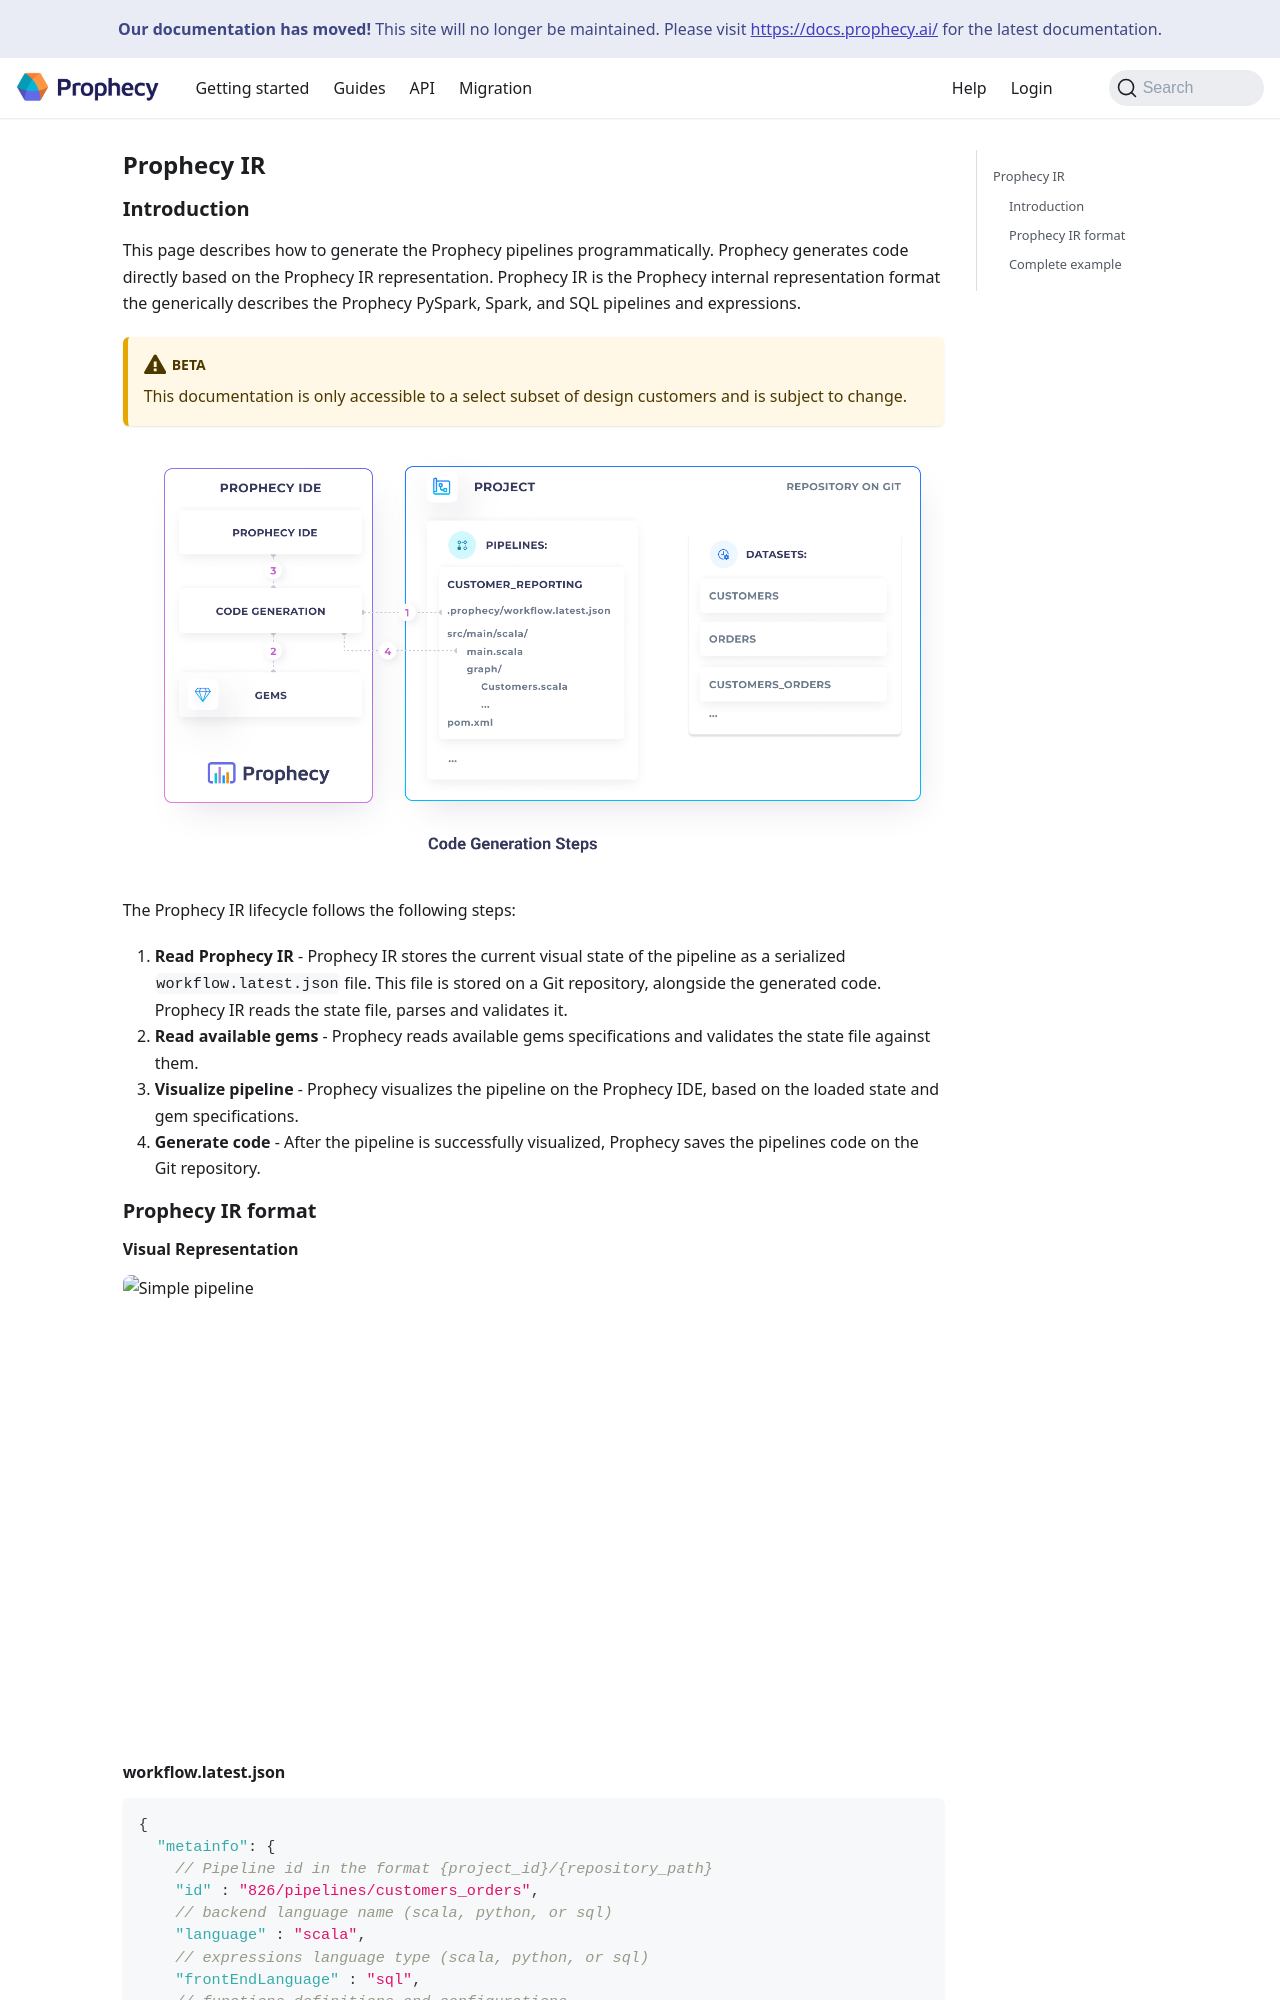

repository: SimpleDataLabsInc/prophecy-docs · page: prophecy-ir/index.html · generator: docusaurus

---
title: Prophecy IR
id: prophecy-ir
description: Hidden page describing the Prophecy IR and how to generate the Prophecy pipelines using an API
hide_table_of_contents: false
tags:
  - prophecy
  - internal representation
---

## Prophecy IR

### Introduction

This page describes how to generate the Prophecy pipelines programmatically. Prophecy generates code directly based on
the Prophecy IR representation. Prophecy IR is the Prophecy internal representation format the generically describes
the Prophecy PySpark, Spark, and SQL pipelines and expressions.

:::caution Beta

This documentation is only accessible to a select subset of design customers and is subject to change.

:::

![Code Generation Steps](img/code-generation-steps.png)

The Prophecy IR lifecycle follows the following steps:

1. **Read Prophecy IR** - Prophecy IR stores the current visual state of the pipeline as a
   serialized `workflow.latest.json` file. This file is stored on a Git repository, alongside the generated code.
   Prophecy IR reads the state file, parses and validates it.
2. **Read available gems** - Prophecy reads available gems specifications and validates the state file against them.
3. **Visualize pipeline** - Prophecy visualizes the pipeline on the Prophecy IDE, based on the loaded state and gem
   specifications.
4. **Generate code** - After the pipeline is successfully visualized, Prophecy saves the pipelines code on the Git
   repository.

### Prophecy IR format

#### Visual Representation

![Simple pipeline](img/simple-pipeline.png)
